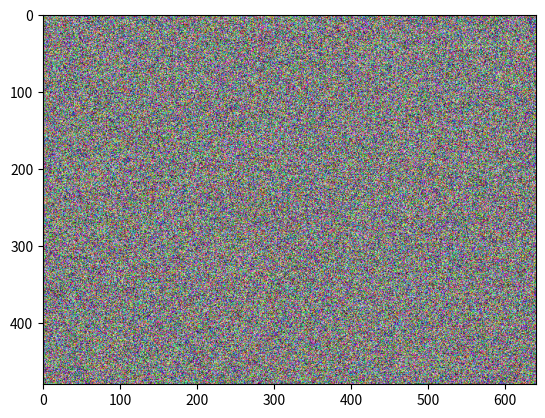

Generate this figure with matplotlib:
import numpy as np
import matplotlib.pyplot as plt



# radom image (480, 640, 3)
img = np.random.rand(480, 640, 3)

plt.imshow(img)
plt.show()